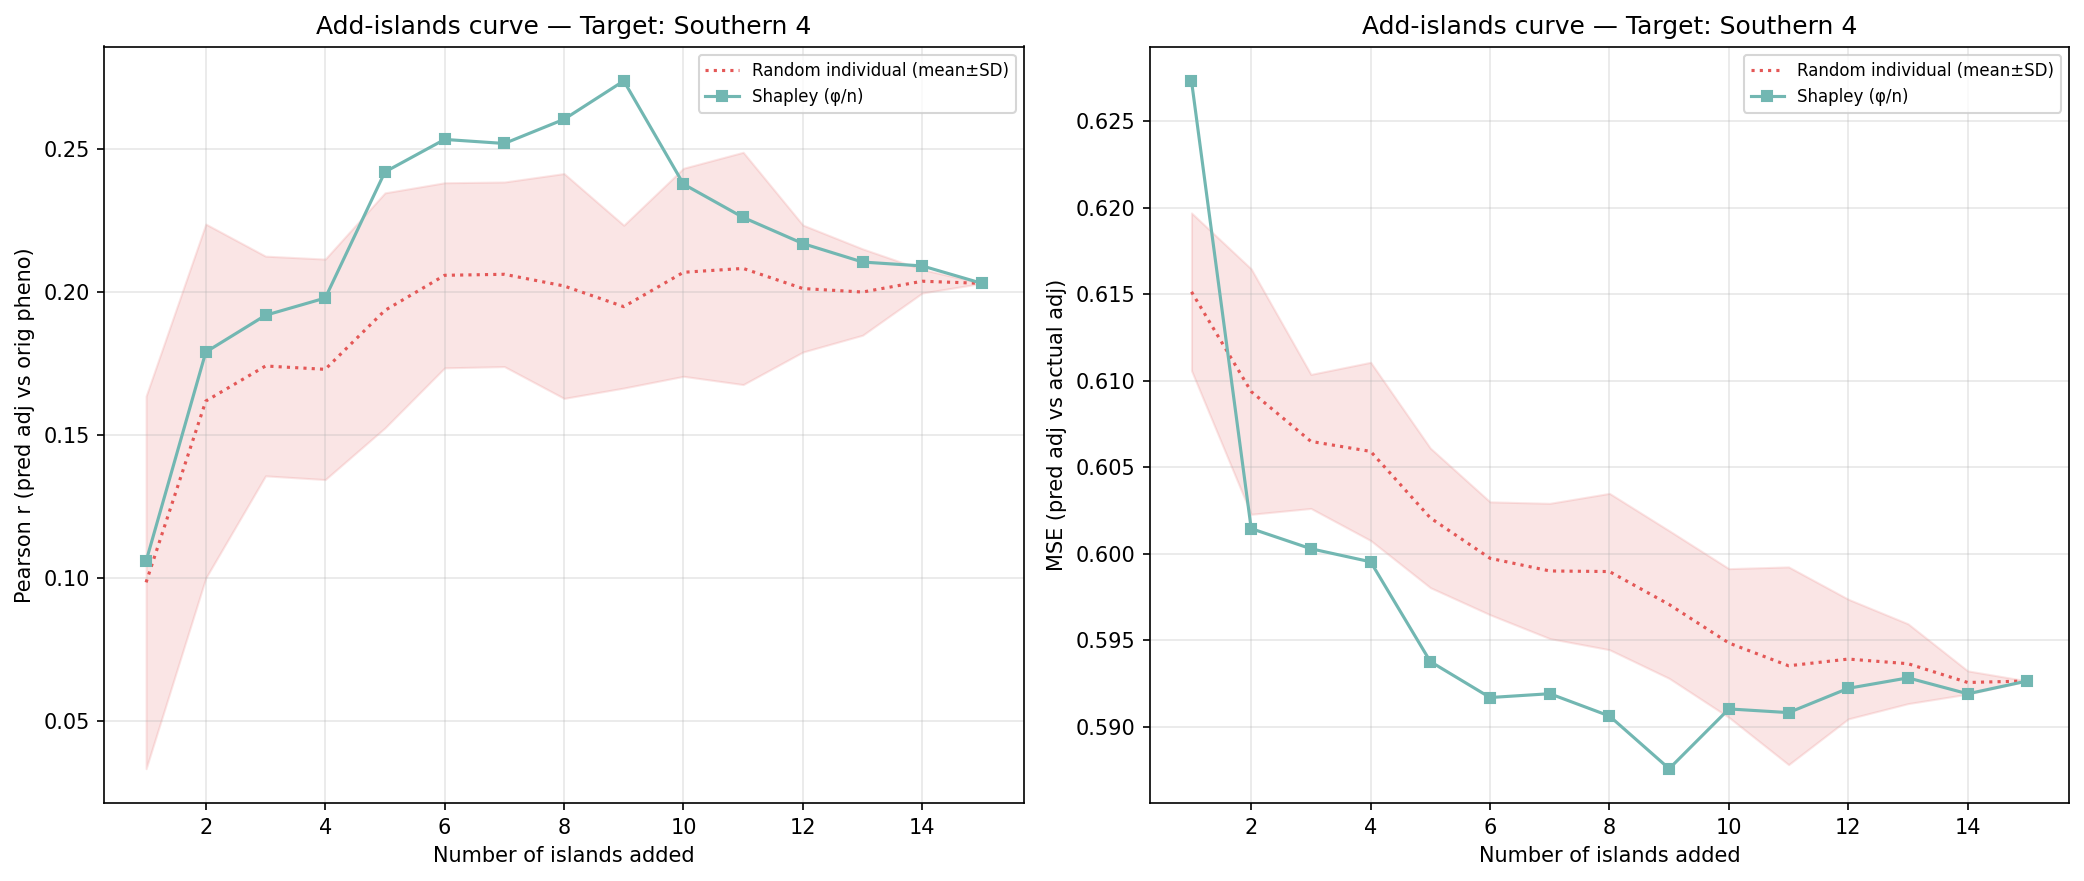

The table this chart was drawn from, first rows:
n_islands, n_individuals, corr_eval, mse_adj, method, order_seed, target_island
1, 117, 0.1059, 0.6273, shapley_mean, -1, 14
2, 513, 0.179, 0.6015, shapley_mean, -1, 14
3, 676, 0.1918, 0.6003, shapley_mean, -1, 14
4, 828, 0.1978, 0.5995, shapley_mean, -1, 14
5, 1411, 0.2418, 0.5938, shapley_mean, -1, 14
6, 1668, 0.2532, 0.5917, shapley_mean, -1, 14
7, 1954, 0.2518, 0.5919, shapley_mean, -1, 14
8, 2127, 0.2602, 0.5906, shapley_mean, -1, 14
9, 3190, 0.2736, 0.5876, shapley_mean, -1, 14
10, 3745, 0.2376, 0.591, shapley_mean, -1, 14
11, 4328, 0.2259, 0.5908, shapley_mean, -1, 14
12, 4676, 0.2168, 0.5922, shapley_mean, -1, 14
13, 4870, 0.2104, 0.5928, shapley_mean, -1, 14
14, 5072, 0.209, 0.5919, shapley_mean, -1, 14
15, 5164, 0.2029, 0.5926, shapley_mean, -1, 14
1, 117, 0.1751, 0.6115, random_individual, 0, 14
2, 513, 0.2332, 0.6022, random_individual, 0, 14
3, 676, 0.2184, 0.6021, random_individual, 0, 14
4, 828, 0.1936, 0.6016, random_individual, 0, 14
5, 1411, 0.1641, 0.6031, random_individual, 0, 14
6, 1668, 0.1774, 0.6013, random_individual, 0, 14
7, 1954, 0.1904, 0.5992, random_individual, 0, 14
8, 2127, 0.1869, 0.5991, random_individual, 0, 14
9, 3190, 0.1806, 0.5979, random_individual, 0, 14
10, 3745, 0.1779, 0.5978, random_individual, 0, 14
11, 4328, 0.1742, 0.5981, random_individual, 0, 14
12, 4676, 0.1721, 0.598, random_individual, 0, 14
13, 4870, 0.1793, 0.5968, random_individual, 0, 14
14, 5072, 0.1994, 0.5931, random_individual, 0, 14
15, 5164, 0.2029, 0.5926, random_individual, 0, 14
1, 117, 0.1197, 0.6171, random_individual, 1, 14
2, 513, 0.1297, 0.6172, random_individual, 1, 14
3, 676, 0.1574, 0.611, random_individual, 1, 14
4, 828, 0.1455, 0.6136, random_individual, 1, 14
5, 1411, 0.1559, 0.6066, random_individual, 1, 14
6, 1668, 0.1848, 0.6036, random_individual, 1, 14
7, 1954, 0.2016, 0.602, random_individual, 1, 14
8, 2127, 0.1964, 0.6018, random_individual, 1, 14
9, 3190, 0.1867, 0.5994, random_individual, 1, 14
10, 3745, 0.2087, 0.5952, random_individual, 1, 14
11, 4328, 0.2354, 0.5892, random_individual, 1, 14
12, 4676, 0.2272, 0.5898, random_individual, 1, 14
13, 4870, 0.215, 0.5916, random_individual, 1, 14
14, 5072, 0.2092, 0.5916, random_individual, 1, 14
15, 5164, 0.2029, 0.5926, random_individual, 1, 14
1, 117, 0.006526, 0.6221, random_individual, 2, 14
2, 513, 0.08319, 0.6167, random_individual, 2, 14
3, 676, 0.1316, 0.6094, random_individual, 2, 14
4, 828, 0.1568, 0.6059, random_individual, 2, 14
5, 1411, 0.1999, 0.6013, random_individual, 2, 14
6, 1668, 0.2027, 0.6, random_individual, 2, 14
7, 1954, 0.1689, 0.6033, random_individual, 2, 14
8, 2127, 0.1508, 0.6046, random_individual, 2, 14
9, 3190, 0.1774, 0.6005, random_individual, 2, 14
10, 3745, 0.1858, 0.5978, random_individual, 2, 14
11, 4328, 0.1751, 0.5988, random_individual, 2, 14
12, 4676, 0.1875, 0.5967, random_individual, 2, 14
13, 4870, 0.1918, 0.5952, random_individual, 2, 14
14, 5072, 0.204, 0.5925, random_individual, 2, 14
15, 5164, 0.2029, 0.5926, random_individual, 2, 14
... 30 more rows
